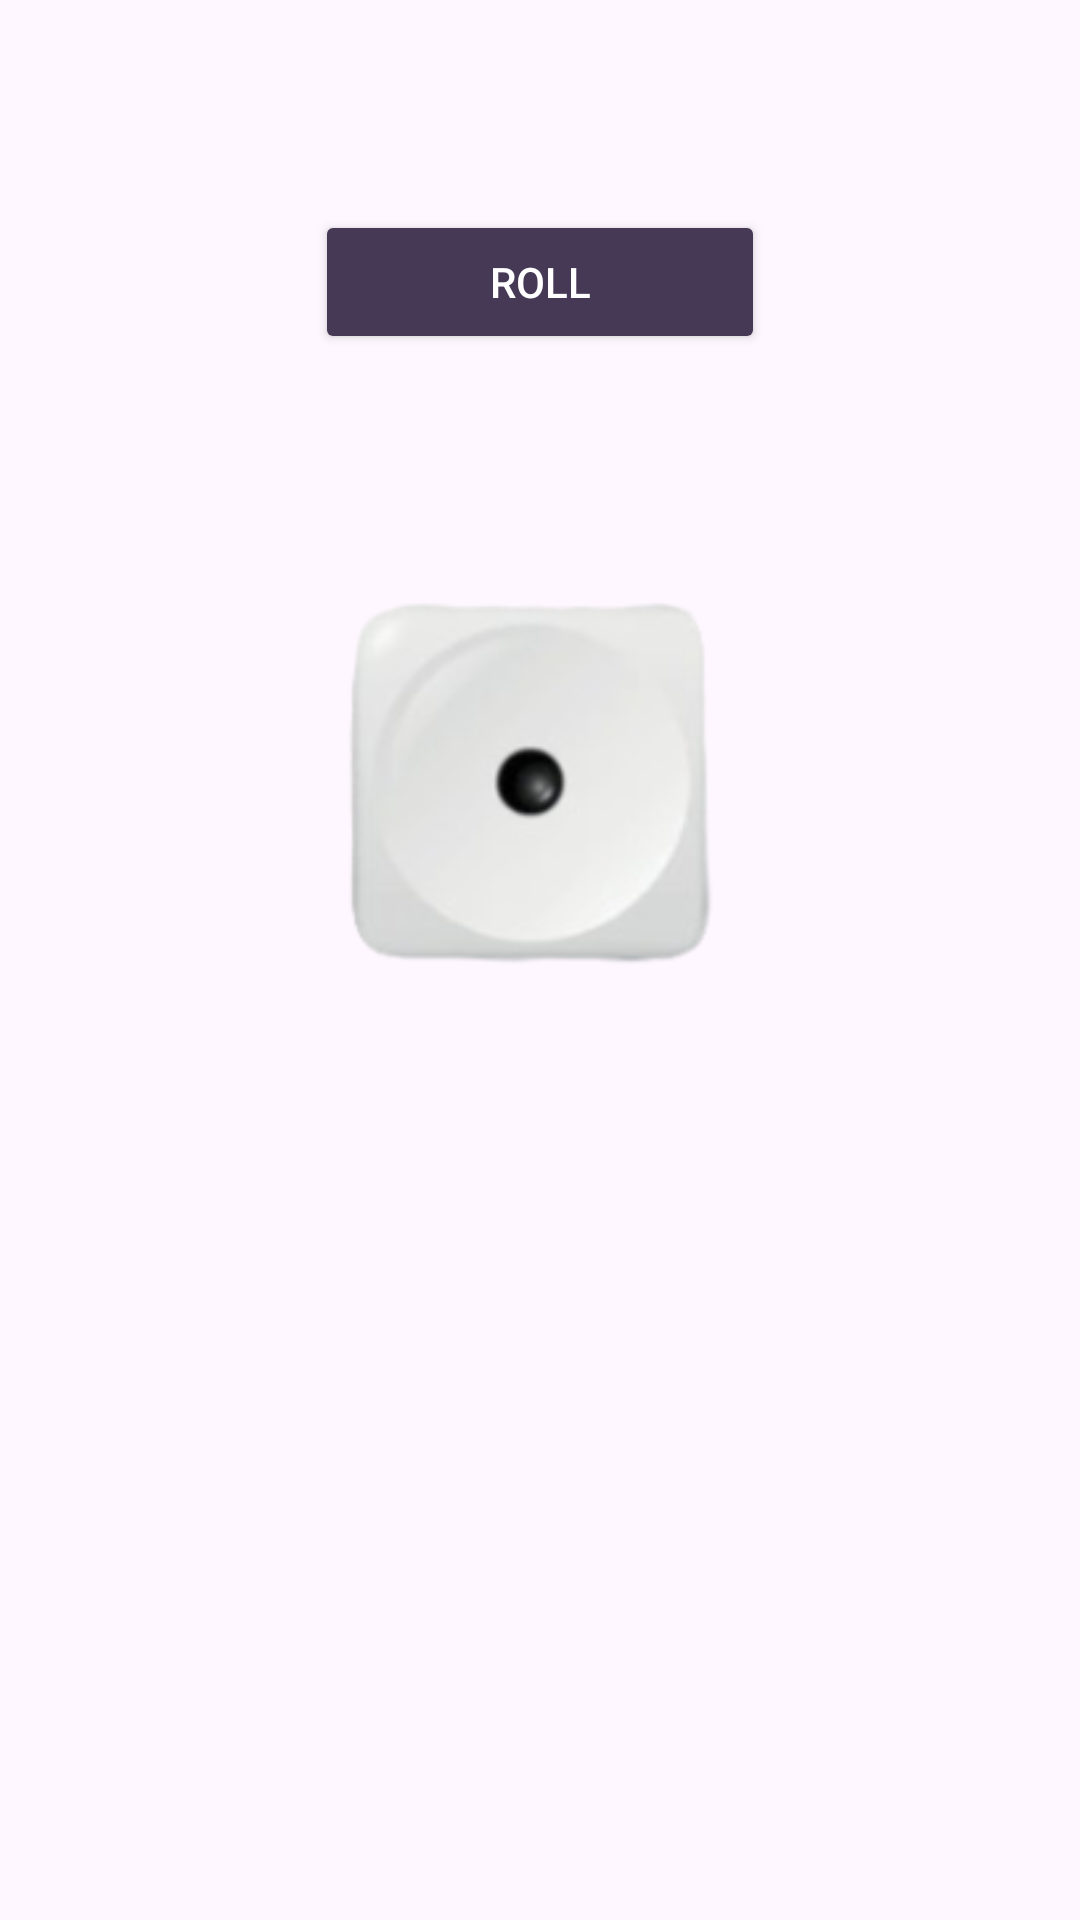

Produce the Android XML layout that renders to this screen, including the resource entries it uses.
<!-- AndroidManifest.xml: application theme Theme.RandoGenie -->
<!-- res/layout/activity_dice_roll.xml -->
<?xml version="1.0" encoding="utf-8"?>
<LinearLayout xmlns:android="http://schemas.android.com/apk/res/android"
    xmlns:app="http://schemas.android.com/apk/res-auto"
    xmlns:tools="http://schemas.android.com/tools"
    android:id="@+id/main"
    android:layout_width="match_parent"
    android:layout_height="match_parent"
    android:orientation="vertical"
    tools:context=".DiceRoll"
    android:background="@drawable/background_gradient_lights">

    <Button
        android:id="@+id/rollbtn"
        android:layout_width="150dp"
        android:layout_height="wrap_content"
        android:layout_margin="70dp"
        android:text="@string/roll"
        android:layout_gravity="center"
        android:backgroundTint="#453956"
        android:textColor="@color/white"/>

    <ImageView
        android:id="@+id/diceImage"
        android:layout_width="150dp"
        android:layout_height="150dp"
        android:src="@drawable/dice_1"
        android:layout_gravity="center"/>

    <TextView
        android:id="@+id/result"
        android:layout_width="match_parent"
        android:layout_height="wrap_content"
        android:layout_margin="70dp"
        android:text=""
        android:textColor="@color/black"/>
</LinearLayout>
<!-- resources referenced by this layout -->
<resources>
  <!-- drawable dice_1: png bitmap (drawable, 14782 bytes) -->
  <string name="roll">Roll</string>
  <style name="Theme.RandoGenie" parent="Base.Theme.RandoGenie" />
  <style name="Base.Theme.RandoGenie" parent="Theme.Material3.DayNight.NoActionBar">
          
          
      </style>
  <!-- not gathered from this repository: default colours our renderer supplied (Android Studio template values) -->
  <color name="black">#FF000000</color>
  <color name="white">#FFFFFFFF</color>
</resources>
